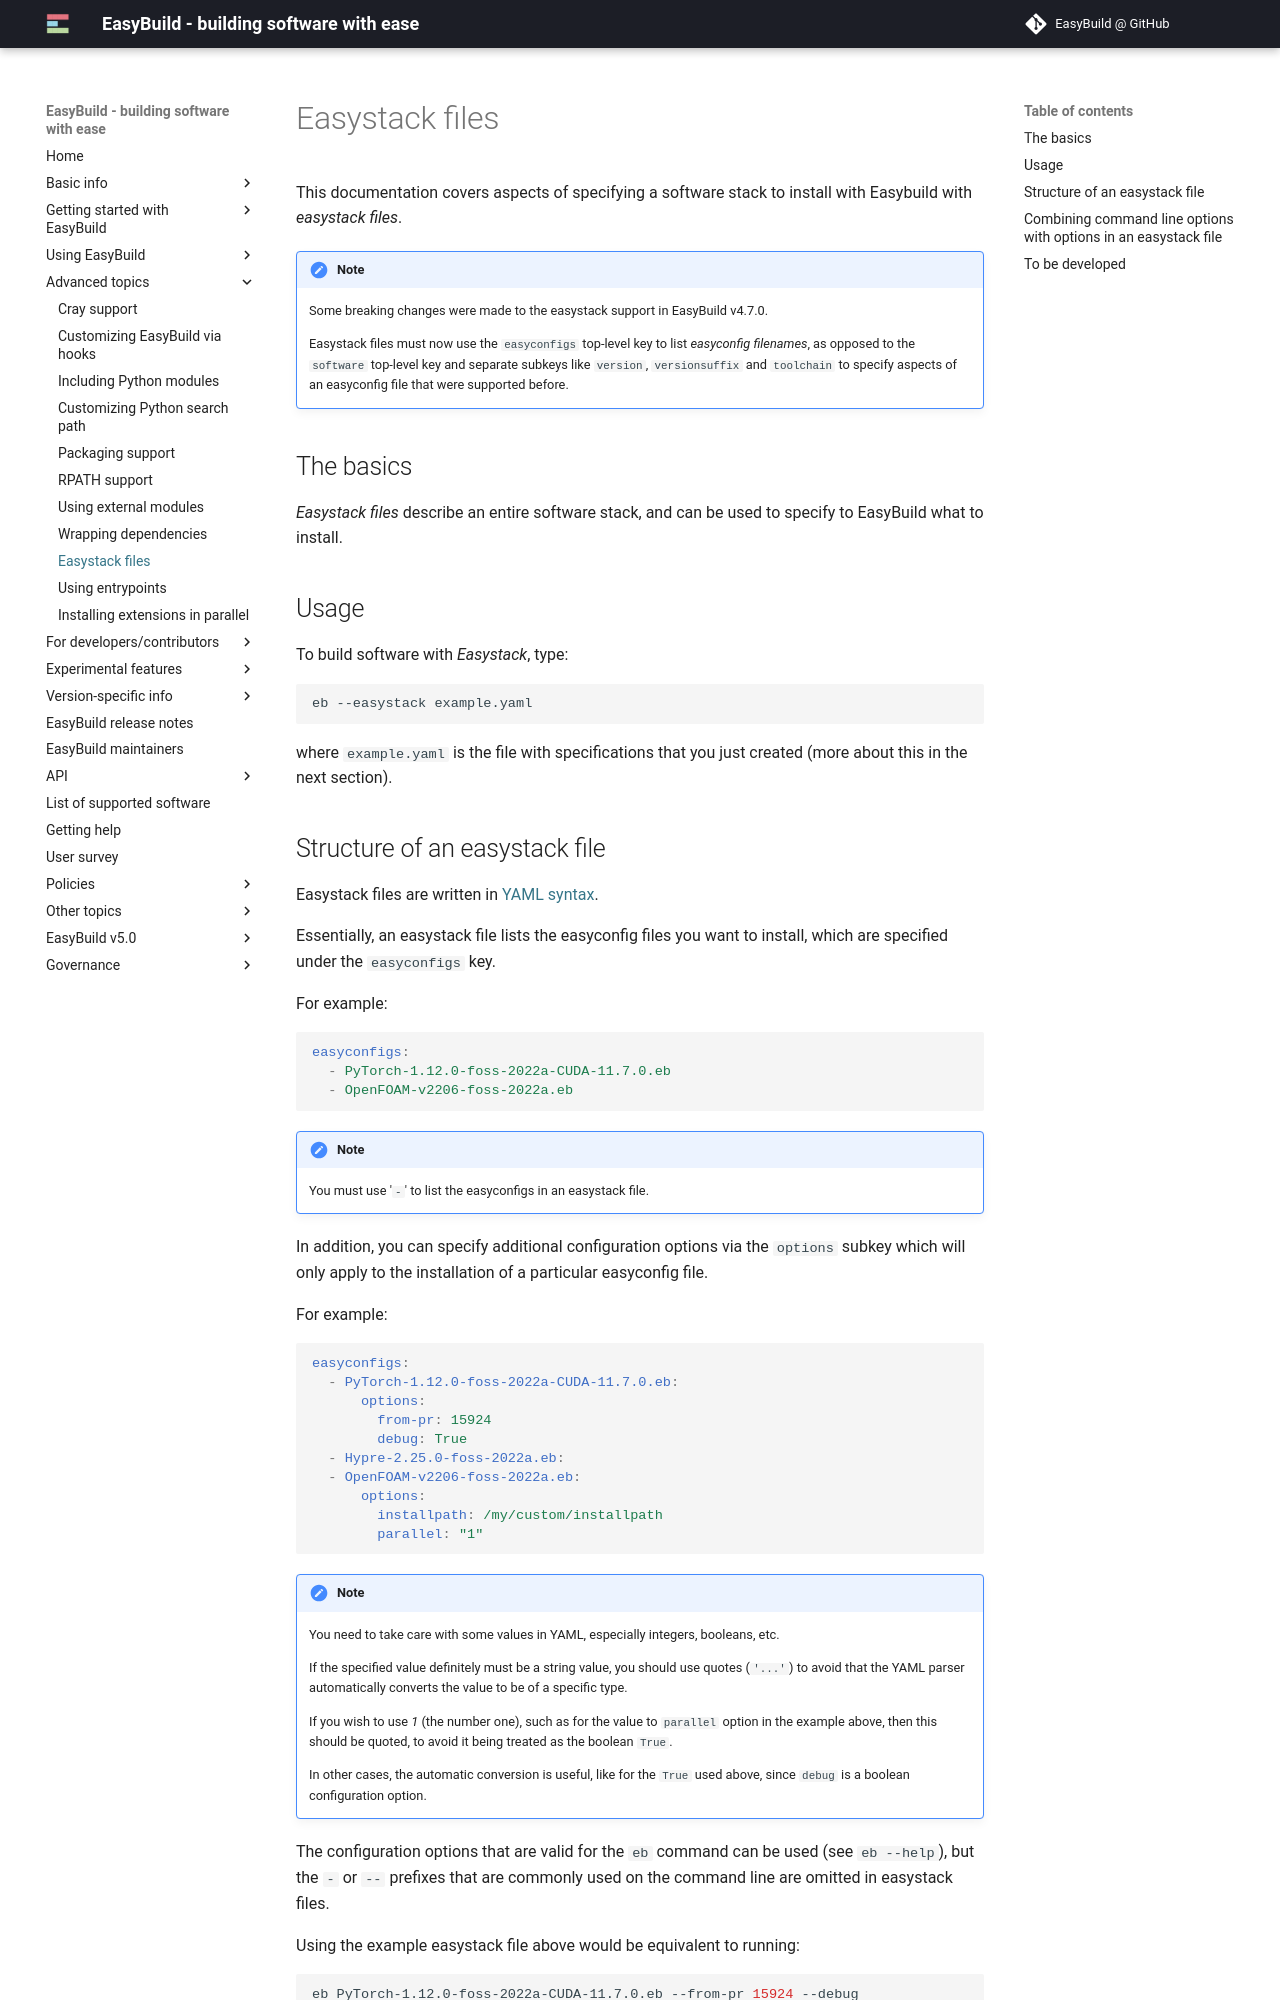

repository: easybuilders/easybuild-docs · page: easystack-files/index.html · generator: mkdocs

# Easystack files {: #easystack }

This documentation covers aspects of specifying a software stack to
install with Easybuild with *easystack files*.

!!! note
    Some breaking changes were made to the easystack support in EasyBuild v4.7.0.

    Easystack files must now use the `easyconfigs` top-level key to list *easyconfig filenames*,
    as opposed to the `software` top-level key and separate subkeys like `version`, `versionsuffix` and
    `toolchain` to specify aspects of an easyconfig file that were supported before.


## The basics {: #easystack_basics }

*Easystack files* describe an entire software stack, and can be used to
specify to EasyBuild what to install.

## Usage {: #easystack_usage }

To build software with *Easystack*, type:

``` shell
eb --easystack example.yaml
```

where `example.yaml` is the file with specifications that you just
created (more about this in the next section).
